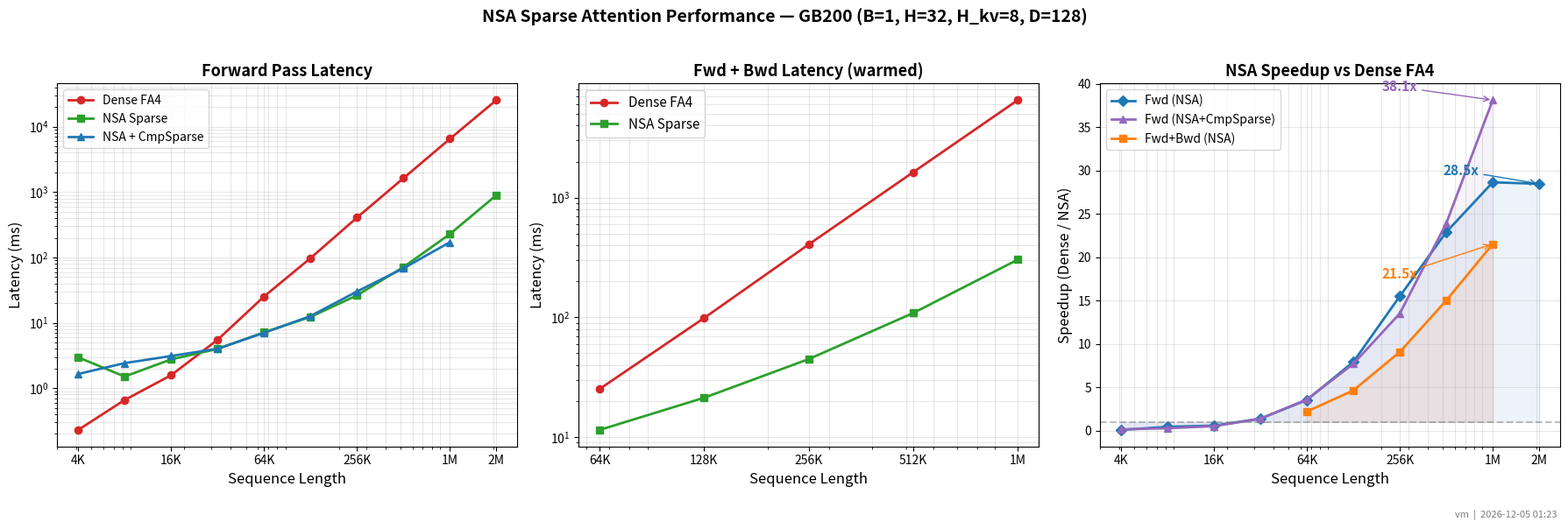

Source code (Python): (Note: this script raises an exception after producing the figure.)
#!/usr/bin/env python3
# (c) Meta Platforms, Inc. and affiliates. Confidential and proprietary.
"""Generate NSA performance chart from benchmark data."""

import datetime
import platform

import matplotlib

matplotlib.use("Agg")
import matplotlib.pyplot as plt


def main():
    # Benchmark data from GB200 (B=1, H=32, H_kv=8, D=128)
    # Measured 2026-03-28 — post-optimization (shared selector, compact metadata,
    # compress_factor, pure PyTorch compress+gating)

    # Forward data (4K–2M)
    fwd_seq_lengths = [
        4096,
        8192,
        16384,
        32768,
        65536,
        131072,
        262144,
        524288,
        1048576,
        2097152,
    ]

    dense_fwd_ms = [
        0.23,
        0.66,
        1.58,
        5.50,
        25.29,
        97.71,
        407.59,
        1633.15,
        6537.68,
        25594.57,
    ]
    nsa_fwd_ms = [
        2.97,
        1.51,
        2.76,
        3.99,
        7.16,
        12.34,
        26.30,
        71.33,
        228.28,
        899.15,
    ]
    # NSA+CmpSparse: no 2M data yet (not benchmarked)
    nsa_cmpsparse_fwd_seq = [
        4096,
        8192,
        16384,
        32768,
        65536,
        131072,
        262144,
        524288,
        1048576,
    ]
    nsa_cmpsparse_fwd_ms = [1.65, 2.42, 3.11, 4.02, 7.04, 12.69, 30.17, 68.32, 171.49]

    # Fwd+Bwd data (64K–1M, warmed runs only)
    fwdbwd_seq_lengths = [65536, 131072, 262144, 524288, 1048576]

    dense_fwdbwd_ms = [25.19, 98.72, 406.35, 1632.08, 6531.88]
    nsa_fwdbwd_ms = [11.47, 21.30, 44.79, 108.71, 303.52]

    fwd_speedup = [d / n for d, n in zip(dense_fwd_ms, nsa_fwd_ms)]
    # CmpSparse speedup uses its own (shorter) seq_lengths list
    dense_fwd_cmpsparse = dense_fwd_ms[: len(nsa_cmpsparse_fwd_ms)]
    fwd_cmpsparse_speedup = [
        d / n for d, n in zip(dense_fwd_cmpsparse, nsa_cmpsparse_fwd_ms)
    ]
    fwdbwd_speedup = [d / n for d, n in zip(dense_fwdbwd_ms, nsa_fwdbwd_ms)]

    fig, axes = plt.subplots(1, 3, figsize=(18, 5.5))

    # --- Panel 1: Forward latency ---
    ax = axes[0]
    ax.loglog(
        fwd_seq_lengths,
        dense_fwd_ms,
        "o-",
        color="#d62728",
        label="Dense FA4",
        linewidth=2,
        markersize=6,
    )
    ax.loglog(
        fwd_seq_lengths,
        nsa_fwd_ms,
        "s-",
        color="#2ca02c",
        label="NSA Sparse",
        linewidth=2,
        markersize=6,
    )
    ax.loglog(
        nsa_cmpsparse_fwd_seq,
        nsa_cmpsparse_fwd_ms,
        "^-",
        color="#1f77b4",
        label="NSA + CmpSparse",
        linewidth=2,
        markersize=6,
    )
    ax.set_xlabel("Sequence Length", fontsize=12)
    ax.set_ylabel("Latency (ms)", fontsize=12)
    ax.set_title("Forward Pass Latency", fontsize=13, fontweight="bold")
    ax.legend(fontsize=10)
    ax.grid(True, alpha=0.3, which="both")
    ax.set_xticks([4096, 16384, 65536, 262144, 1048576, 2097152])
    ax.set_xticklabels(["4K", "16K", "64K", "256K", "1M", "2M"], fontsize=10)

    # --- Panel 2: Fwd+Bwd latency ---
    ax = axes[1]
    ax.loglog(
        fwdbwd_seq_lengths,
        dense_fwdbwd_ms,
        "o-",
        color="#d62728",
        label="Dense FA4",
        linewidth=2,
        markersize=6,
    )
    ax.loglog(
        fwdbwd_seq_lengths,
        nsa_fwdbwd_ms,
        "s-",
        color="#2ca02c",
        label="NSA Sparse",
        linewidth=2,
        markersize=6,
    )
    ax.set_xlabel("Sequence Length", fontsize=12)
    ax.set_ylabel("Latency (ms)", fontsize=12)
    ax.set_title("Fwd + Bwd Latency (warmed)", fontsize=13, fontweight="bold")
    ax.legend(fontsize=11)
    ax.grid(True, alpha=0.3, which="both")
    ax.set_xticks([65536, 131072, 262144, 524288, 1048576])
    ax.set_xticklabels(["64K", "128K", "256K", "512K", "1M"], fontsize=10)

    # --- Panel 3: Speedup comparison ---
    ax = axes[2]
    ax.semilogx(
        fwd_seq_lengths,
        fwd_speedup,
        "D-",
        color="#1f77b4",
        label="Fwd (NSA)",
        linewidth=2,
        markersize=6,
    )
    ax.semilogx(
        nsa_cmpsparse_fwd_seq,
        fwd_cmpsparse_speedup,
        "^-",
        color="#9467bd",
        label="Fwd (NSA+CmpSparse)",
        linewidth=2,
        markersize=6,
    )
    ax.semilogx(
        fwdbwd_seq_lengths,
        fwdbwd_speedup,
        "s-",
        color="#ff7f0e",
        label="Fwd+Bwd (NSA)",
        linewidth=2,
        markersize=6,
    )
    ax.axhline(y=1.0, color="gray", linestyle="--", alpha=0.5)
    ax.fill_between(fwd_seq_lengths, 1.0, fwd_speedup, alpha=0.08, color="#1f77b4")
    ax.fill_between(
        nsa_cmpsparse_fwd_seq, 1.0, fwd_cmpsparse_speedup, alpha=0.08, color="#9467bd"
    )
    ax.fill_between(
        fwdbwd_seq_lengths, 1.0, fwdbwd_speedup, alpha=0.08, color="#ff7f0e"
    )
    ax.set_xlabel("Sequence Length", fontsize=12)
    ax.set_ylabel("Speedup (Dense / NSA)", fontsize=12)
    ax.set_title("NSA Speedup vs Dense FA4", fontsize=13, fontweight="bold")
    ax.legend(fontsize=10, loc="upper left")
    ax.grid(True, alpha=0.3, which="both")
    ax.set_xticks([4096, 16384, 65536, 262144, 1048576, 2097152])
    ax.set_xticklabels(["4K", "16K", "64K", "256K", "1M", "2M"], fontsize=10)

    # Annotate peak speedups
    # NSA+CmpSparse peaks at 1M (no 2M data)
    ax.annotate(
        f"{fwd_cmpsparse_speedup[-1]:.1f}x",
        xy=(1048576, fwd_cmpsparse_speedup[-1]),
        xytext=(200000, fwd_cmpsparse_speedup[-1] + 1),
        fontsize=11,
        fontweight="bold",
        arrowprops={"arrowstyle": "->", "color": "#9467bd"},
        color="#9467bd",
    )
    # NSA forward peaks at 2M
    ax.annotate(
        f"{fwd_speedup[-1]:.1f}x",
        xy=(2097152, fwd_speedup[-1]),
        xytext=(500000, fwd_speedup[-1] + 1),
        fontsize=11,
        fontweight="bold",
        arrowprops={"arrowstyle": "->", "color": "#1f77b4"},
        color="#1f77b4",
    )
    # Fwd+Bwd peaks at 1M
    ax.annotate(
        f"{fwdbwd_speedup[-1]:.1f}x",
        xy=(1048576, fwdbwd_speedup[-1]),
        xytext=(200000, fwdbwd_speedup[-1] - 4),
        fontsize=11,
        fontweight="bold",
        arrowprops={"arrowstyle": "->", "color": "#ff7f0e"},
        color="#ff7f0e",
    )

    plt.suptitle(
        "NSA Sparse Attention Performance — GB200 (B=1, H=32, H_kv=8, D=128)",
        fontsize=14,
        fontweight="bold",
        y=1.02,
    )
    plt.tight_layout()

    hostname = platform.node()
    timestamp = datetime.datetime.now().strftime("%Y-%m-%d %H:%M")
    fig.text(
        0.99,
        -0.02,
        f"{hostname}  |  {timestamp}",
        fontsize=8,
        color="gray",
        ha="right",
        va="top",
    )

    plt.savefig("docs/nsa_perf.svg", format="svg", bbox_inches="tight", dpi=150)
    print("Saved docs/nsa_perf.svg")


if __name__ == "__main__":
    main()
